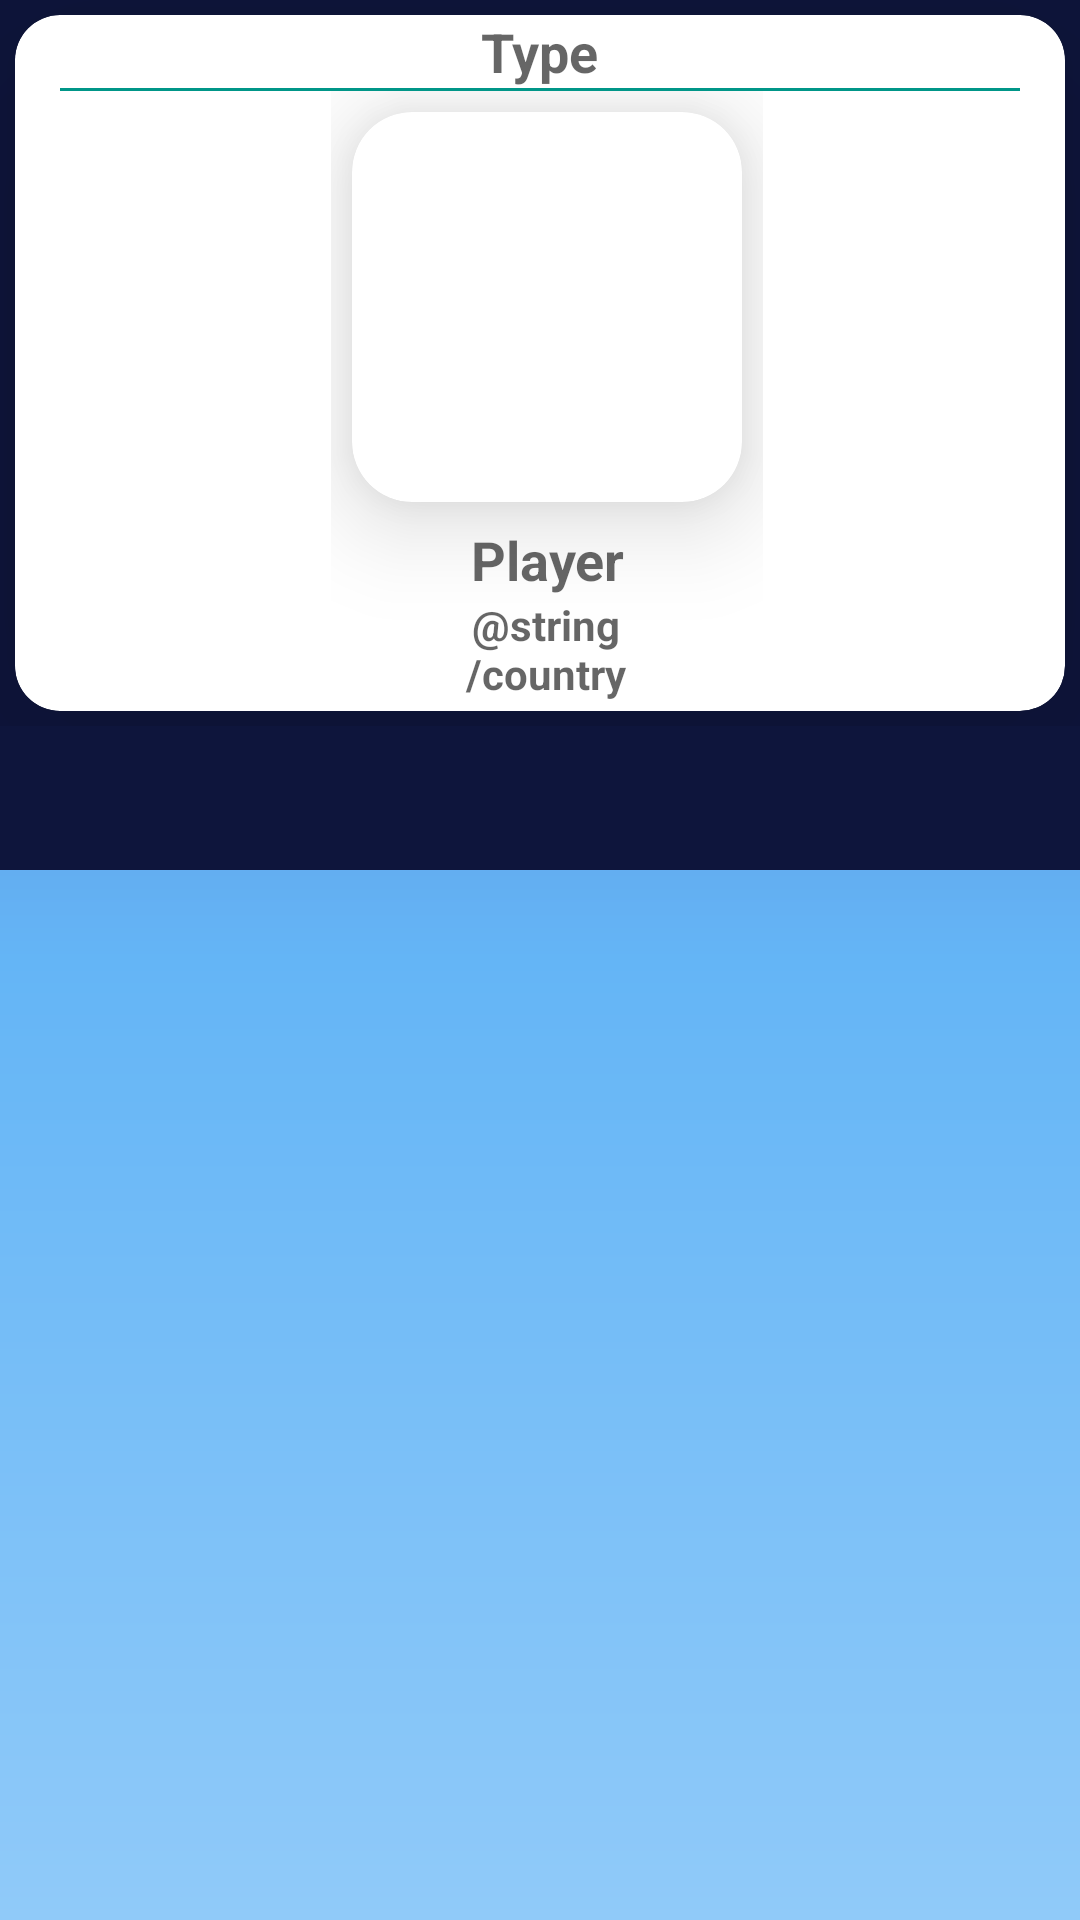

Write the Android layout XML for this screen, with the resource values it uses.
<!-- AndroidManifest.xml: application theme Theme.CricPlanet -->
<!-- res/layout/fragment_player_details_tab_layout.xml -->
<?xml version="1.0" encoding="utf-8"?>
<LinearLayout xmlns:android="http://schemas.android.com/apk/res/android"
    xmlns:app="http://schemas.android.com/apk/res-auto"
    xmlns:tools="http://schemas.android.com/tools"
    android:layout_width="match_parent"
    android:layout_height="wrap_content"
    android:orientation="vertical"
    tools:context=".ui.fragment.playerdetails.viewpager.PlayerDetailsTabLayoutFragment">

    <LinearLayout
        android:id="@+id/top_player_info"
        android:layout_width="match_parent"
        android:layout_height="wrap_content"
        android:background="@color/horizontalLine"
        android:backgroundTint="@color/colorPrimary">

        <androidx.cardview.widget.CardView
            android:id="@+id/card_view"
            android:layout_width="match_parent"
            android:layout_height="wrap_content"
            android:layout_margin="5dp"
            android:clickable="true"
            android:focusable="true"
            app:cardCornerRadius="15dp"
            app:cardElevation="50dp">

            <LinearLayout
                android:layout_width="match_parent"
                android:layout_height="wrap_content"
                android:gravity="center"
                android:orientation="vertical">

                <LinearLayout
                    android:layout_width="match_parent"
                    android:layout_height="wrap_content"
                    android:gravity="center"
                    android:orientation="horizontal">

                    <TextView
                        android:id="@+id/player_type"
                        android:layout_width="wrap_content"
                        android:layout_height="wrap_content"
                        android:hint="Type"
                        android:minWidth="2dp"
                        android:textColor="@color/colorOnSecondary"
                        android:textSize="18sp"
                        android:textStyle="bold" />
                </LinearLayout>

                <View
                    android:layout_width="match_parent"
                    android:layout_height="1dp"
                    android:layout_marginHorizontal="15dp"
                    android:background="@color/horizontalLine" />

                <LinearLayout
                    android:layout_width="match_parent"
                    android:layout_height="wrap_content"
                    android:gravity="top|center"
                    android:orientation="horizontal"
                    android:paddingBottom="3dp">

                    <LinearLayout

                        android:id="@+id/team1_layout"
                        android:layout_width="wrap_content"
                        android:layout_height="wrap_content"
                        android:layout_gravity="center"
                        android:layout_marginStart="5dp"
                        android:foregroundGravity="center"
                        android:gravity="center"
                        android:orientation="vertical">


                        <androidx.cardview.widget.CardView
                            android:layout_width="wrap_content"
                            android:layout_height="wrap_content"
                            android:layout_margin="7dp"
                            app:cardCornerRadius="20dp"
                            app:cardElevation="20dp">

                            <ImageView
                                android:id="@+id/player_image"
                                android:layout_width="130dp"
                                android:layout_height="wrap_content"
                                android:layout_gravity="center_horizontal"
                                android:adjustViewBounds="true"
                                android:contentDescription="@string/image_view"
                                android:elevation="20dp"
                                android:maxHeight="150dp"
                                android:minHeight="130dp"
                                tools:src="@tools:sample/backgrounds/scenic" />
                        </androidx.cardview.widget.CardView>

                        <TextView
                            android:id="@+id/player_name"
                            android:layout_width="wrap_content"
                            android:layout_height="wrap_content"
                            android:gravity="center"
                            android:hint="Player"
                            android:textSize="18sp"
                            android:textStyle="bold" />

                        <TextView
                            android:id="@+id/player_country"
                            android:layout_width="95dp"
                            android:layout_height="wrap_content"
                            android:gravity="center"
                            android:hint="@string/country"
                            android:textSize="14sp"
                            android:textStyle="bold" />
                    </LinearLayout>
                </LinearLayout>
            </LinearLayout>
        </androidx.cardview.widget.CardView>
    </LinearLayout>

    <com.google.android.material.tabs.TabLayout
        android:id="@+id/tab_layout_player_details"
        android:layout_width="match_parent"
        android:layout_height="wrap_content"
        android:backgroundTint="@color/colorPrimary"
        android:contentDescription="@string/view_pager_card_view"
        app:tabGravity="center"
        app:tabMode="scrollable"
        app:tabSelectedTextColor="@color/cardview_light_background"
        app:tabTextColor="@color/colorPrimaryDark" />

    <androidx.viewpager2.widget.ViewPager2
        android:id="@+id/view_pager_2_player_details"
        android:layout_width="match_parent"
        android:layout_height="match_parent" />

</LinearLayout>
<!-- resources referenced by this layout -->
<resources>
  <color name="colorOnSecondary">#000000</color>
  <color name="colorPrimary">#0E153C</color>
  <color name="colorPrimaryDark">#00688B</color>
  <color name="horizontalLine">#009688</color>
  <string name="image_view">image view</string>
  <string name="view_pager_card_view">view pager card view</string>
  <style name="Theme.CricPlanet" parent="Theme.MaterialComponents.DayNight.DarkActionBar">
          
          <item name="colorPrimary">@color/colorPrimary</item>
          <item name="colorPrimaryVariant">@color/colorPrimaryVariant</item>
          <item name="colorPrimaryDark">@color/colorPrimaryDark</item>
          <item name="colorAccent">@color/colorAccent</item>
          <item name="colorSecondary">@color/colorSecondary</item>
          <item name="colorSecondaryVariant">@color/colorSecondaryVariant</item>
          <item name="colorOnPrimary">@color/colorOnPrimary</item>
          <item name="colorOnSecondary">@color/colorOnSecondary</item>
          <item name="android:statusBarColor">@color/colorPrimary</item>
          <item name="android:windowBackground">@drawable/gradient_background</item>
          <item name="android:textColorPrimary">@color/colorOnSecondary</item>
      </style>
  <color name="colorPrimaryVariant">#87CEEB</color>
  <color name="colorAccent">#FFA07A</color>
  <color name="colorSecondary">#228B22</color>
  <color name="colorSecondaryVariant">#98FB98</color>
  <color name="colorOnPrimary">#FFFFFF</color>
  <!-- drawable gradient_background (drawable) -->
  <shape xmlns:android="http://schemas.android.com/apk/res/android">
      <gradient
          android:angle="90"
          android:startColor="@color/md_blue_200"
          android:centerColor="@color/md_blue_300"
          android:endColor="@color/md_indigo_400"
          android:type="linear" />
  </shape>
  <color name="md_blue_200">#90CAF9</color>
  <color name="md_blue_300">#64B5F6</color>
  <color name="md_indigo_400">#5C6BC0</color>
</resources>
